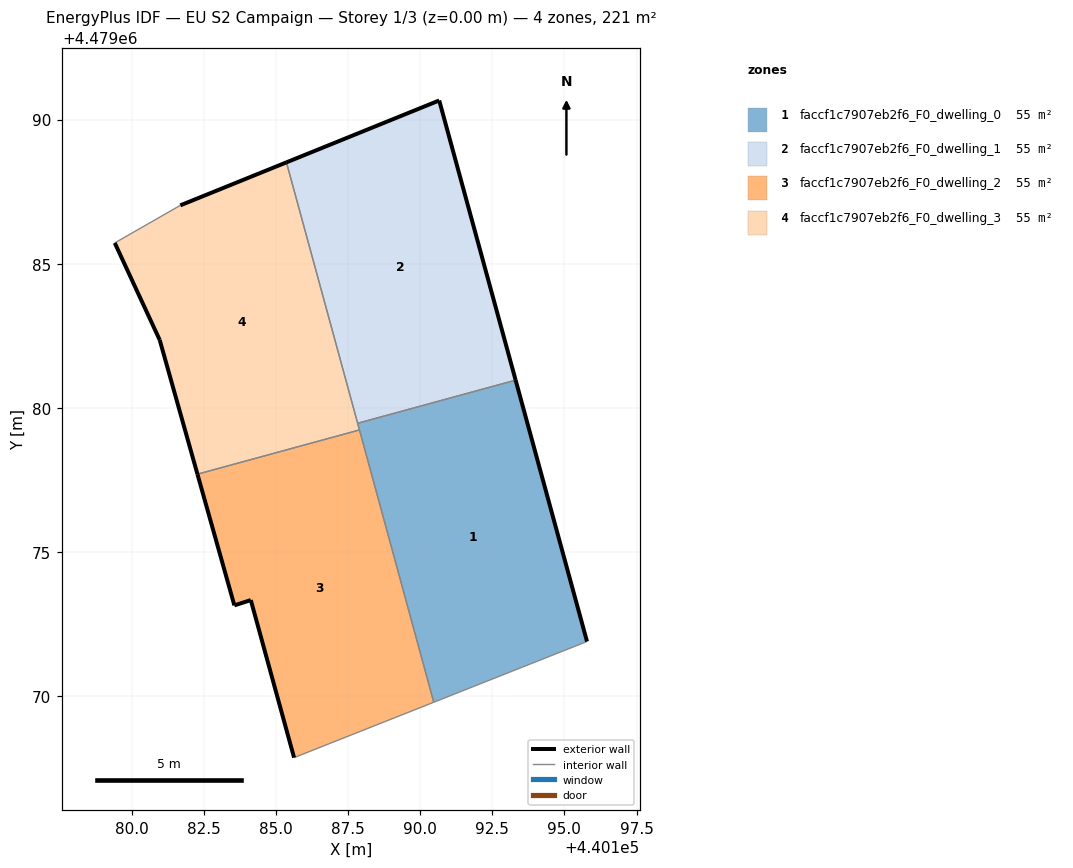
=== STOREY PLAN SPEC (per zone: floor XY polygon, exterior-wall plan segments, windows/doors) ===
zone 1: faccf1c7907eb2f6_F0_dwelling_0  (55.1 m²)
  floor: (440195.78, 4479071.90) (440193.31, 4479080.96) (440187.83, 4479079.47) (440190.47, 4479069.80)
  exterior wall: (440193.31, 4479080.96) – (440195.78, 4479071.90)  [9.4 m]
  interior walls: 4
zone 2: faccf1c7907eb2f6_F0_dwelling_1  (55.1 m²)
  floor: (440193.31, 4479080.96) (440190.66, 4479090.66) (440185.36, 4479088.51) (440187.83, 4479079.47)
  exterior wall: (440190.66, 4479090.66) – (440193.31, 4479080.96)  [10.1 m]
  exterior wall: (440185.36, 4479088.51) – (440190.66, 4479090.66)  [5.7 m]
  interior walls: 2
zone 3: faccf1c7907eb2f6_F0_dwelling_2  (55.1 m²)
  floor: (440190.47, 4479069.80) (440187.90, 4479079.24) (440182.28, 4479077.70) (440183.56, 4479073.16) (440184.13, 4479073.34) (440185.63, 4479067.88)
  exterior wall: (440185.63, 4479067.88) – (440184.13, 4479073.34)  [5.7 m]
  exterior wall: (440184.13, 4479073.34) – (440183.56, 4479073.16)  [0.6 m]
  exterior wall: (440183.56, 4479073.16) – (440182.28, 4479077.70)  [4.7 m]
  interior walls: 3
zone 4: faccf1c7907eb2f6_F0_dwelling_3  (55.1 m²)
  floor: (440187.90, 4479079.24) (440185.36, 4479088.51) (440181.68, 4479087.02) (440179.41, 4479085.72) (440180.97, 4479082.36) (440182.28, 4479077.70)
  exterior wall: (440181.68, 4479087.02) – (440185.36, 4479088.51)  [4.0 m]
  exterior wall: (440182.28, 4479077.70) – (440180.97, 4479082.36)  [4.8 m]
  exterior wall: (440180.97, 4479082.36) – (440179.41, 4479085.72)  [3.7 m]
  interior walls: 4

=== DERIVED (storey summary) ===
Building: EU S2 Campaign
Storey: 1 of 3  (floor level z = 0.00 m)
Storey gross floor area: 220.5 m²
Zones on this storey: 4
  - faccf1c7907eb2f6_F0_dwelling_0: floor 55.1 m²; exterior wall 9.4 m (28.2 m²); WWR 0.0%
  - faccf1c7907eb2f6_F0_dwelling_1: floor 55.1 m²; exterior wall 15.8 m (47.3 m²); WWR 0.0%
  - faccf1c7907eb2f6_F0_dwelling_2: floor 55.1 m²; exterior wall 11.0 m (33.0 m²); WWR 0.0%
  - faccf1c7907eb2f6_F0_dwelling_3: floor 55.1 m²; exterior wall 12.5 m (37.5 m²); WWR 0.0%
Zone adjacency (shared interzone walls):
  - faccf1c7907eb2f6_F0_dwelling_0 ↔ faccf1c7907eb2f6_F0_dwelling_1
  - faccf1c7907eb2f6_F0_dwelling_0 ↔ faccf1c7907eb2f6_F0_dwelling_2
  - faccf1c7907eb2f6_F0_dwelling_0 ↔ faccf1c7907eb2f6_F0_dwelling_3
  - faccf1c7907eb2f6_F0_dwelling_1 ↔ faccf1c7907eb2f6_F0_dwelling_3
  - faccf1c7907eb2f6_F0_dwelling_2 ↔ faccf1c7907eb2f6_F0_dwelling_3